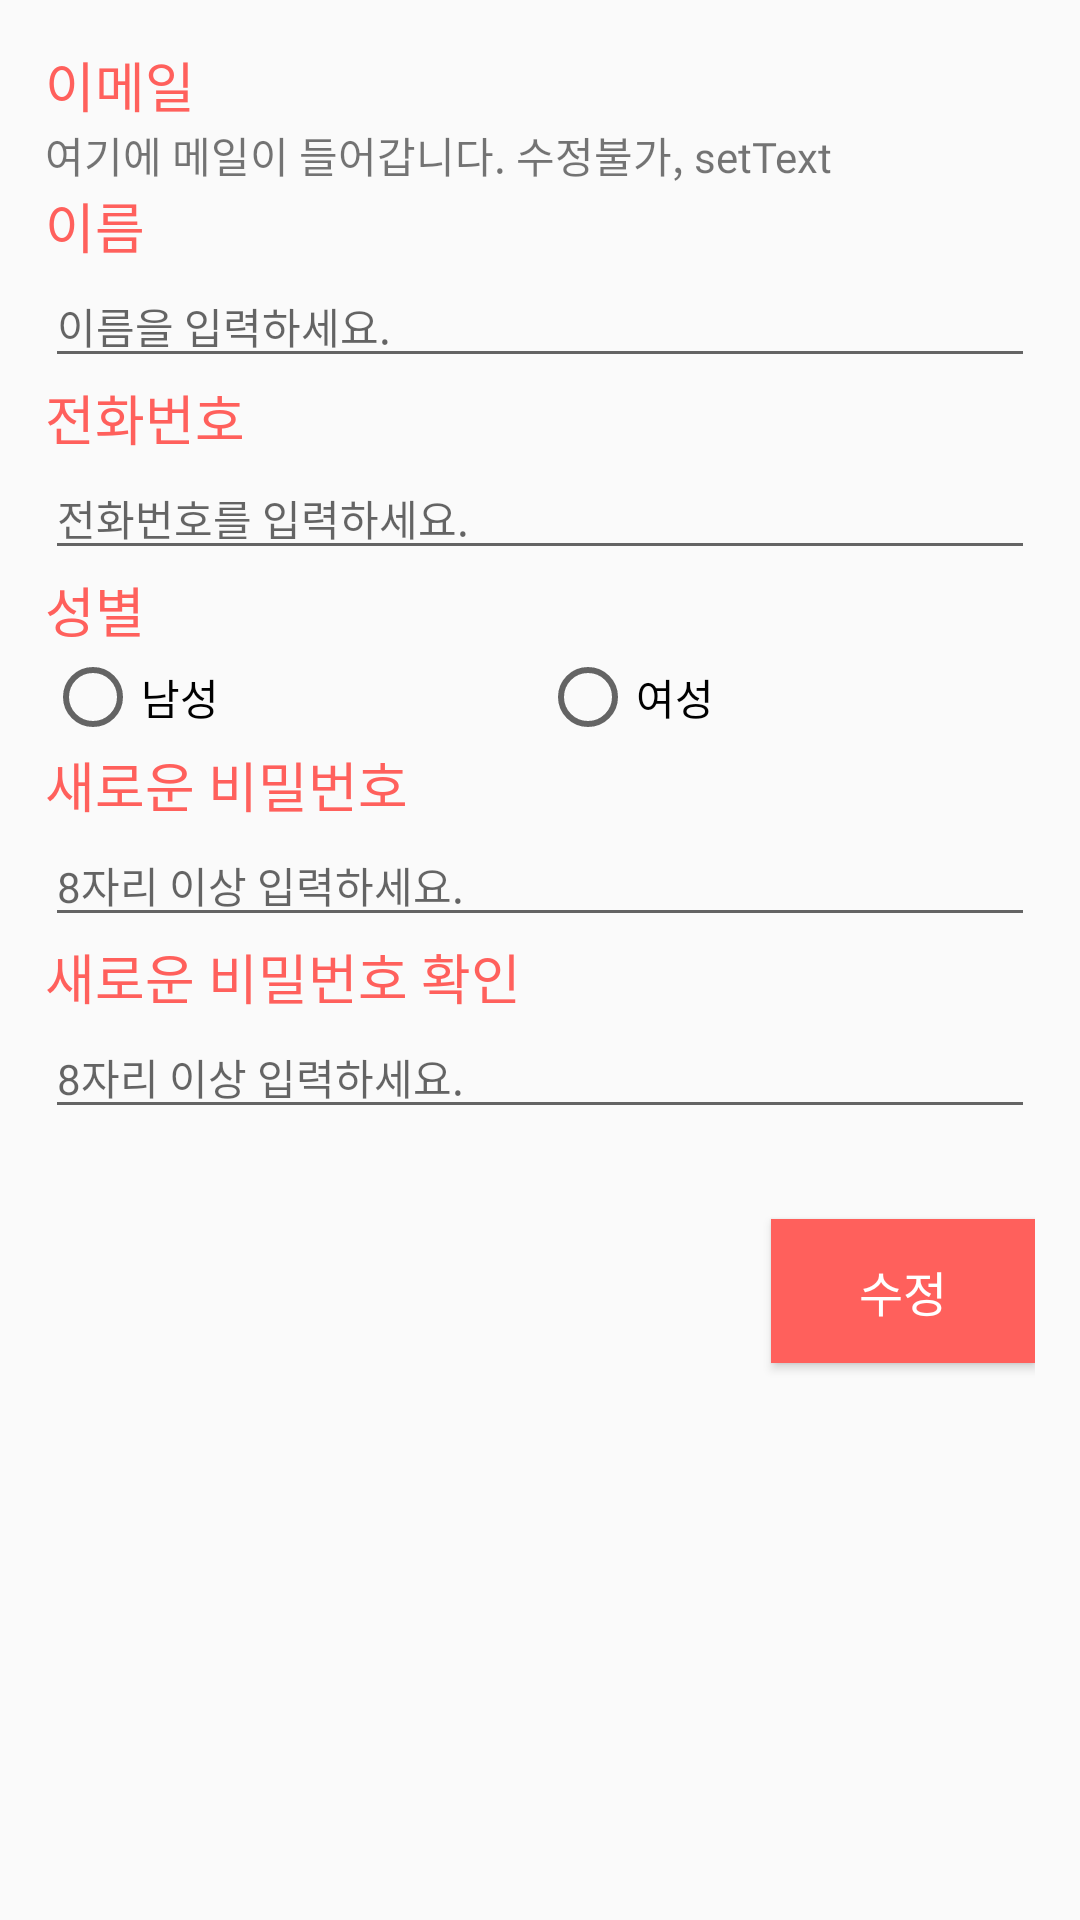

Produce the Android XML layout that renders to this screen, including the resource entries it uses.
<!-- AndroidManifest.xml: application theme AppTheme -->
<!-- res/layout/mypage_viewpage2.xml -->
<?xml version="1.0" encoding="utf-8"?>
<LinearLayout xmlns:android="http://schemas.android.com/apk/res/android"
    android:layout_width="match_parent"
    android:layout_height="match_parent"
    android:orientation="vertical">

    <ScrollView
        android:layout_width="match_parent"
        android:layout_height="wrap_content">

        <LinearLayout
            android:layout_width="match_parent"
            android:layout_height="wrap_content"
            android:layout_margin="15dp"
            android:orientation="vertical">

            
            <LinearLayout
                android:layout_width="match_parent"
                android:layout_height="wrap_content"
                android:orientation="vertical">

                <TextView
                    android:layout_width="match_parent"
                    android:layout_height="wrap_content"
                    android:fontFamily="@font/notosanskr_bold"
                    android:text="이메일"
                    android:textColor="@color/colorMainChorale"
                    android:textSize="18sp" />

                <TextView
                    android:id="@+id/tv_email"
                    android:layout_width="match_parent"
                    android:layout_height="wrap_content"
                    android:fontFamily="@font/notosanskr_light"
                    android:text="여기에 메일이 들어갑니다. 수정불가, setText"
                    android:textSize="14sp" />
            </LinearLayout>
            

            
            <LinearLayout
                android:layout_width="match_parent"
                android:layout_height="wrap_content"
                android:orientation="vertical">

                <TextView
                    android:layout_width="match_parent"
                    android:layout_height="wrap_content"
                    android:fontFamily="@font/notosanskr_bold"
                    android:text="이름"
                    android:textColor="@color/colorMainChorale"
                    android:textSize="18sp" />

                <EditText
                    android:id="@+id/et_name"
                    android:layout_width="match_parent"
                    android:layout_height="wrap_content"
                    android:fontFamily="@font/notosanskr_light"
                    android:hint="이름을 입력하세요."
                    android:textSize="14sp" />
            </LinearLayout>
            

            
            <LinearLayout
                android:layout_width="match_parent"
                android:layout_height="wrap_content"
                android:orientation="vertical">

                <TextView
                    android:layout_width="match_parent"
                    android:layout_height="wrap_content"
                    android:fontFamily="@font/notosanskr_bold"
                    android:text="전화번호"
                    android:textColor="@color/colorMainChorale"
                    android:textSize="18sp" />

                <EditText
                    android:id="@+id/et_phone"
                    android:layout_width="match_parent"
                    android:layout_height="wrap_content"
                    android:fontFamily="@font/notosanskr_light"
                    android:hint="전화번호를 입력하세요."
                    android:inputType="phone"
                    android:textSize="14sp" />

            </LinearLayout>
            

            
            <LinearLayout
                android:layout_width="match_parent"
                android:layout_height="wrap_content"
                android:orientation="vertical">

                <TextView
                    android:layout_width="match_parent"
                    android:layout_height="wrap_content"
                    android:fontFamily="@font/notosanskr_bold"
                    android:text="성별"
                    android:textColor="@color/colorMainChorale"
                    android:textSize="18sp" />

                <RadioGroup
                    android:id="@+id/rdGroup_gender"
                    android:layout_width="match_parent"
                    android:layout_height="wrap_content"
                    android:orientation="horizontal">

                    <RadioButton
                        android:id="@+id/rdBtn_male"
                        android:layout_width="0dp"
                        android:layout_height="wrap_content"
                        android:layout_gravity="center"
                        android:layout_weight="1"
                        android:text="남성"
                        android:fontFamily="@font/notosanskr_light"/>

                    <RadioButton
                        android:id="@+id/rdBtn_female"
                        android:layout_width="0dp"
                        android:layout_height="wrap_content"
                        android:layout_weight="1"
                        android:text="여성"
                        android:fontFamily="@font/notosanskr_light"/>

                </RadioGroup>


            </LinearLayout>
            

            
            <LinearLayout
                android:layout_width="match_parent"
                android:layout_height="wrap_content"
                android:orientation="vertical">

                <TextView
                    android:layout_width="match_parent"
                    android:layout_height="wrap_content"
                    android:fontFamily="@font/notosanskr_bold"
                    android:text="새로운 비밀번호"
                    android:textColor="@color/colorMainChorale"
                    android:textSize="18sp" />

                <EditText
                    android:id="@+id/et_update_pw"
                    android:layout_width="match_parent"
                    android:layout_height="wrap_content"
                    android:fontFamily="@font/notosanskr_light"
                    android:hint="8자리 이상 입력하세요."
                    android:inputType="textPassword"
                    android:textSize="14sp" />

            </LinearLayout>
            

            
            <LinearLayout
                android:layout_width="match_parent"
                android:layout_height="wrap_content"
                android:orientation="vertical"
                android:layout_marginBottom="30dp">

                <TextView
                    android:layout_width="match_parent"
                    android:layout_height="wrap_content"
                    android:fontFamily="@font/notosanskr_bold"
                    android:text="새로운 비밀번호 확인"
                    android:textColor="@color/colorMainChorale"
                    android:textSize="18sp" />

                <EditText
                    android:id="@+id/et_update_pw2"
                    android:layout_width="match_parent"
                    android:layout_height="wrap_content"
                    android:fontFamily="@font/notosanskr_light"
                    android:hint="8자리 이상 입력하세요."
                    android:inputType="textPassword"
                    android:textSize="14sp" />

            </LinearLayout>
            

            <Button
                android:id="@+id/btn_update"
                android:layout_width="wrap_content"
                android:layout_height="wrap_content"
                android:text="수정"
                android:layout_gravity="right"
                android:textSize="16dp"
                android:fontFamily="@font/notosanskr_bold"
                android:textColor="@color/colorRealWhite"
                android:background="@color/colorMainChorale"
                android:layout_marginBottom="40dp"/>

        </LinearLayout>
    </ScrollView>
</LinearLayout>
<!-- resources referenced by this layout -->
<resources>
  <color name="colorMainChorale">#FF605C</color>
  <color name="colorRealWhite">#FFFFFF</color>
  <style name="AppTheme" parent="Theme.AppCompat.Light.NoActionBar">
          
          <item name="colorPrimary">@color/colorPrimary</item>
          <item name="colorPrimaryDark">#000000</item>
          <item name="colorAccent">#FF605C</item>
  
      </style>
  <color name="colorPrimary">#6200EE</color>
</resources>
